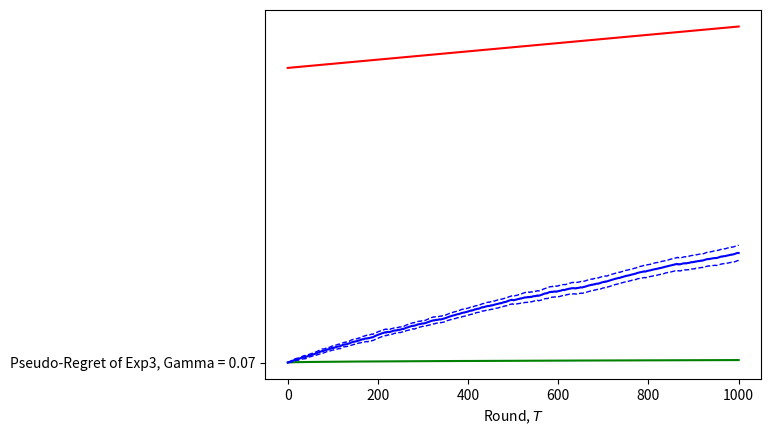

Write Python code to recreate this figure. (Note: this script raises an exception after producing the figure.)
import numpy as np
import scipy.stats as ss
from matplotlib import pyplot

def draw(prob_dist):
    threshold = np.random.uniform(0, 1)
    for i, prob in enumerate(prob_dist):
        threshold -= prob
        if threshold <= 0:
            return i

def exp3(K, T, reward_func, gamma):
    weights = np.array([1.0] * K)
    for t in range(T):
        prob_dist = [(1.0 - gamma) * (w / np.sum(weights)) + gamma / K for w in weights]
        arm = draw(prob_dist)
        reward = reward_func(t, arm)
        weights[arm] *= np.exp(gamma * reward / (K * prob_dist[arm]))
        weights /= np.sum(weights)
        yield arm, reward, weights

def exp3_P(K, T, reward_func, alpha, gamma):
    weights = np.array([np.exp((alpha * gamma / 3) * np.sqrt(T / K))] * K)
    for t in range(T):
        prob_dist = [(1.0 - gamma) * (w / np.sum(weights)) + gamma / K for w in weights]
        arm = draw(prob_dist)
        reward = reward_func(t, arm)
        for k in range(K):
            update = alpha / (prob_dist[k] * np.sqrt(K * T))
            update = (reward / prob_dist[k]) + update if k == arm else update
            weights[arm] *= np.exp(update * gamma / (3 * K))
            weights /= np.sum(weights)
        yield arm, reward, weights

def plot_regret_vs_time(K, T, reward_func, gamma, reward_vec, optimal_arm, num_rounds):
    pseudo_regret_vec = []
    for r in np.arange(num_rounds):
        cumulative_reward, optimal_reward, t = 0, 0, 0
        pseudo_regret_round_vec = [0]
        for (arm, reward, weights) in exp3(K, T, reward_func, gamma):
            cumulative_reward += reward
            optimal_reward += reward_vec[t][optimal_arm]
            pseudo_regret_round_vec.append(optimal_reward - cumulative_reward)
            t += 1
        pseudo_regret_vec.append(pseudo_regret_round_vec)

    min_pseudo_regret_vec = [0]
    max_pseudo_regret_vec = [0]
    for t in np.arange(T):
        temp = np.array([x[t] for x in pseudo_regret_vec])
        h = ss.sem(temp) * ss.t.ppf((1 + 0.99) / 2, len(temp) - 1)
        min_pseudo_regret_vec.append(np.mean(temp) - h)
        max_pseudo_regret_vec.append(np.mean(temp) + h)

    pyplot.figure()
    pyplot.plot("Pseudo-Regret of Exp3, Gamma = {0}".format(gamma))
    pyplot.plot(np.arange(T + 1), (np.e - 1) * gamma * np.arange(T + 1) + (K * np.log(K)) / gamma, "red", label="Upper Bound")
    pyplot.plot(np.arange(T + 1), (1 / 20) * np.sqrt(K * np.arange(T + 1)), "green", label="Lower Bound")    
    pyplot.plot(np.arange(T + 1), min_pseudo_regret_vec, "b--", linewidth=1.0)
    pyplot.plot(np.arange(T + 1), max_pseudo_regret_vec, "b--", linewidth=1.0)
    pyplot.plot(np.arange(T + 1), np.mean(pseudo_regret_vec, axis=0), "blue", label="Mean")
    pyplot.xlabel("Round, $T$")
    pyplot.ylabl("Pseudo-Regret")
    pyplot.legend()
    pyplot.show()

def plot_regret_vs_time_P(K, T, reward_func, alpha, gamma, reward_vec, optimal_arm):
    cumulative_reward, optimal_reward, t = 0, 0, 0
    pseudo_regret_vec = [0]

    for (arm, reward, weights) in exp3_P(K, T, reward_func, alpha, gamma):
        cumulative_reward += reward
        optimal_reward += reward_vec[t][optimal_arm]
        pseudo_regret_vec.append(optimal_reward - cumulative_reward)
        t += 1

    pyplot.figure()
    pyplot.plot(np.arange(T+1), pseudo_regret_vec, "blue")
    pyplot.plot(np.arange(T+1), (np.e - 1) * gamma * np.arange(T + 1) + (K * np.log(K)) / gamma, "red")
    pyplot.plot(np.arange(T+1), (1 / 20) * np.sqrt(K * np.arange(T+1)), "green")
    pyplot.show()

if __name__ == "__main__":
    np.set_printoptions(suppress=True)

    gamma = 0.07
    alpha = 8.2
    gamma_vec = np.arange(0.05, 0.15, 0.01)
    p_vec = np.linspace(0.1, 0.9, num=20)
    K, T, num_rounds = len(p_vec), 1000, 10

    reward_vec = [[np.random.binomial(1, p) for p in p_vec] for _ in range(T)] 
    reward_func = lambda t, arm: reward_vec[t][arm]
    optimal_arm = max(range(K), key=lambda arm: sum([reward_vec[t][arm] for t in range(T)]))

    plot_regret_vs_time(K, T, reward_func, gamma, reward_vec, optimal_arm, num_rounds)
    #plot_regret_vs_time_P(K, T, reward_func, alpha, gamma, reward_vec, optimal_arm)
    """
    pseudo_regret_vec = []

    for gamma in gamma_vec:
        pseudo_regret_round_vec = []
        for r in np.arange(num_rounds):
            best_reward, cumulative_reward, t = 0, 0, 0
            for (arm, reward, weights) in exp3(K, T, reward_func, gamma):
                best_reward += reward_vec[t][optimal_arm]
                cumulative_reward += reward
                t += 1
            pseudo_regret_round_vec.append(best_reward - cumulative_reward)
        pseudo_regret_vec.append(pseudo_regret_round_vec)
        print("{0:.2f} : {1}".format(gamma, pseudo_regret_round_vec))

    pseudo_regret_vec = np.mean(pseudo_regret_vec, axis=1)

    pyplot.figure()
    pyplot.plot(gamma_vec, np.array(pseudo_regret_vec))
    pyplot.show()    
    """
